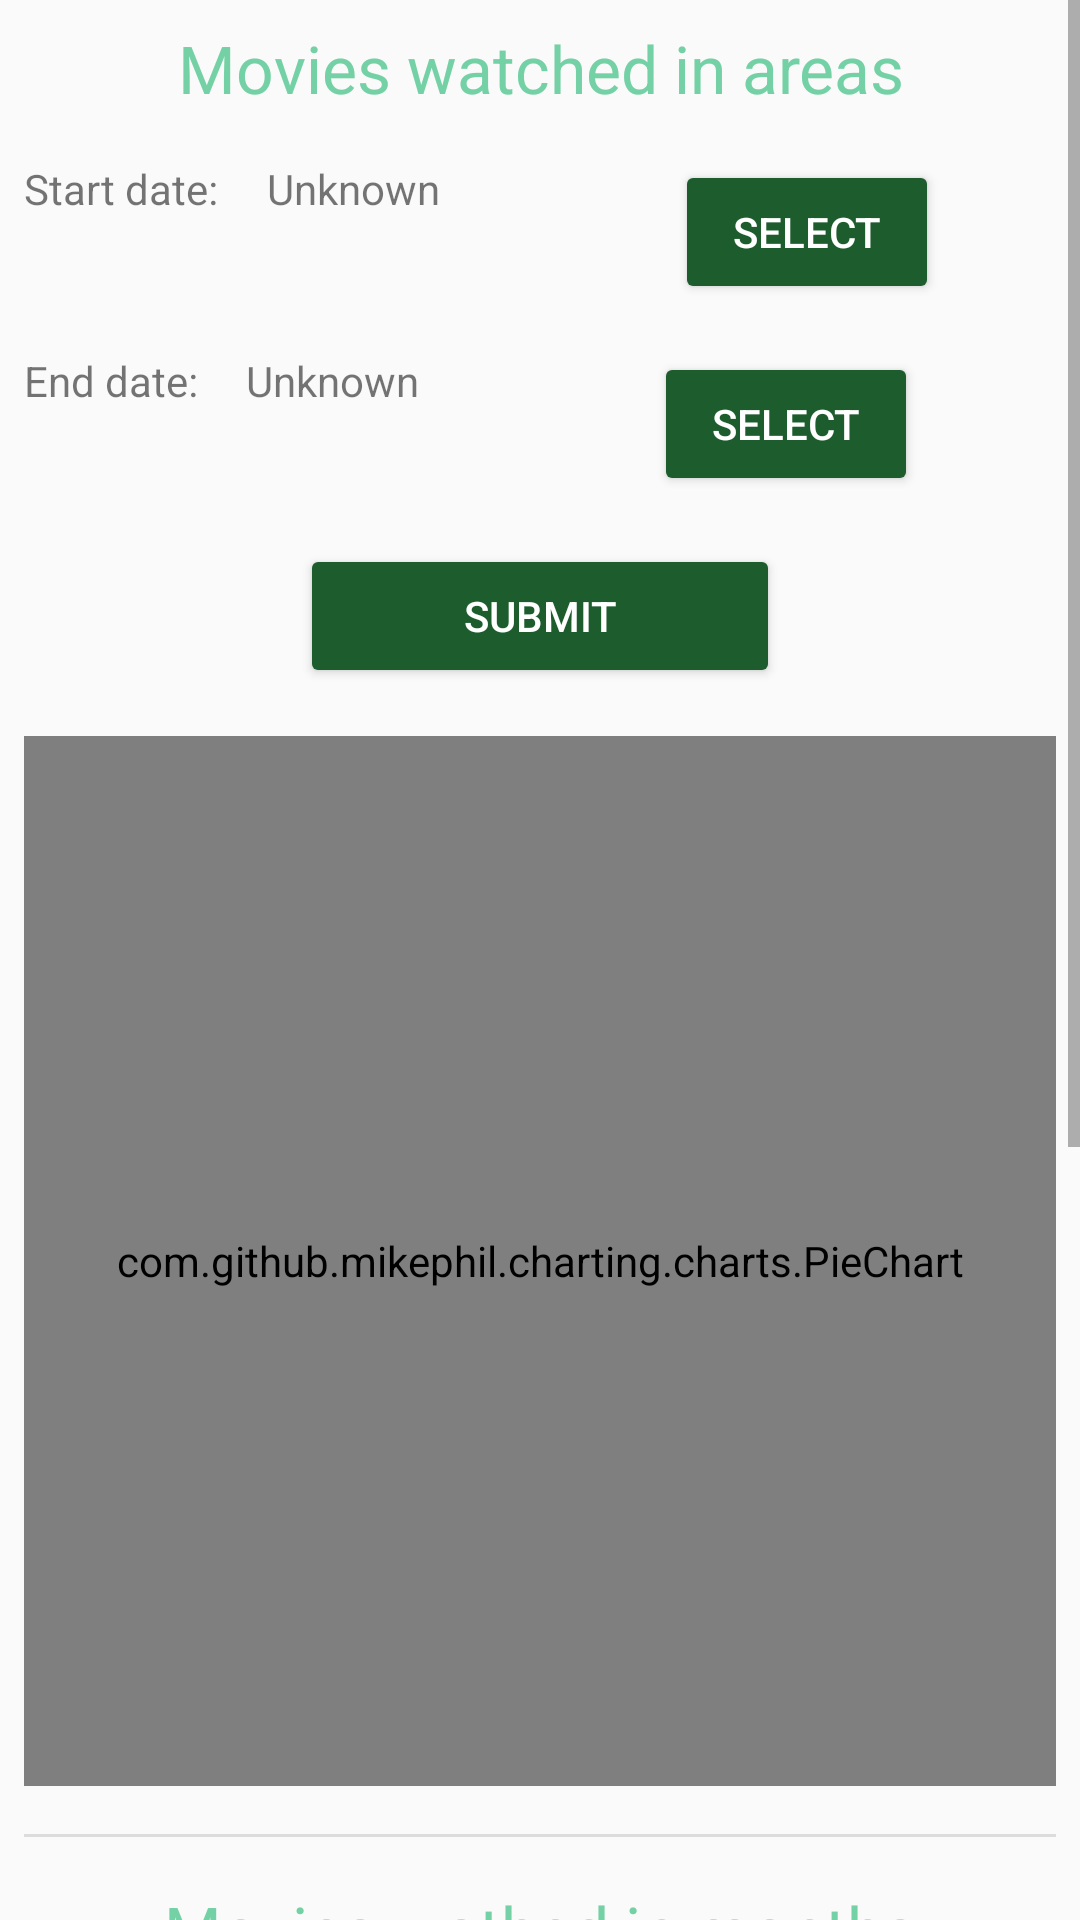

Produce the Android XML layout that renders to this screen, including the resource entries it uses.
<!-- AndroidManifest.xml: application theme AppTheme -->
<!-- res/layout/fragment_report.xml -->
<LinearLayout xmlns:android="http://schemas.android.com/apk/res/android"
    xmlns:tools="http://schemas.android.com/tools"
    android:layout_width="match_parent"
    android:layout_height="match_parent"
    tools:context="com.fit5046.m3.ui.report.ReportFragment" >

    <ScrollView
        android:layout_width="match_parent"
        android:layout_height="match_parent">

        <RelativeLayout
            android:layout_width="match_parent"
            android:layout_height="wrap_content" >

            <TextView
                android:id="@+id/textView30"
                android:layout_width="match_parent"
                android:layout_height="wrap_content"
                android:layout_margin="8dp"
                android:text="@string/movies_watched_in_areas"
                style="@style/AppTheme.Subtitle"
                android:textAlignment="center" />

            <TextView
                android:id="@+id/textView23"
                android:layout_width="wrap_content"
                android:layout_height="wrap_content"
                android:layout_below="@id/textView30"
                android:layout_marginStart="8dp"
                android:layout_marginTop="8dp"
                android:layout_marginEnd="8dp"
                android:layout_marginBottom="8dp"
                android:text="@string/start_date" />

            <TextView
                android:id="@+id/tv_start_date"
                android:layout_width="wrap_content"
                android:layout_height="wrap_content"
                android:layout_below="@id/textView30"
                android:layout_marginStart="8dp"
                android:layout_marginTop="8dp"
                android:layout_marginEnd="8dp"
                android:layout_marginBottom="8dp"
                android:layout_toEndOf="@id/textView23"
                android:minWidth="120dp"
                android:text="@string/placeholder" />

            <Button
                android:id="@+id/btn_start_date"
                android:layout_width="wrap_content"
                android:layout_height="wrap_content"
                android:layout_below="@id/textView30"
                android:layout_marginStart="8dp"
                android:layout_marginTop="8dp"
                android:layout_marginEnd="8dp"
                android:layout_marginBottom="8dp"
                android:layout_toEndOf="@id/tv_start_date"
                style="@style/Widget.AppCompat.Button.Colored"
                android:text="@string/select" />

            <TextView
                android:id="@+id/textView27"
                android:layout_width="wrap_content"
                android:layout_height="wrap_content"
                android:layout_below="@id/btn_start_date"
                android:layout_marginStart="8dp"
                android:layout_marginTop="8dp"
                android:layout_marginEnd="8dp"
                android:layout_marginBottom="8dp"
                android:text="@string/end_date" />

            <TextView
                android:id="@+id/tv_end_date"
                android:layout_width="wrap_content"
                android:layout_height="wrap_content"
                android:layout_below="@id/btn_start_date"
                android:layout_marginStart="8dp"
                android:layout_marginTop="8dp"
                android:layout_marginEnd="8dp"
                android:layout_marginBottom="8dp"
                android:layout_toEndOf="@id/textView27"
                android:minWidth="120dp"
                android:text="@string/placeholder" />

            <Button
                android:id="@+id/btn_end_date"
                android:layout_width="wrap_content"
                android:layout_height="wrap_content"
                android:layout_below="@id/btn_start_date"
                android:layout_marginStart="8dp"
                android:layout_marginTop="8dp"
                android:layout_marginEnd="8dp"
                android:layout_marginBottom="8dp"
                android:layout_toEndOf="@id/tv_end_date"
                style="@style/Widget.AppCompat.Button.Colored"
                android:text="@string/select" />

            <Button
                android:id="@+id/btn_confirm_pie"
                android:layout_width="match_parent"
                android:layout_height="wrap_content"
                android:layout_alignWithParentIfMissing="false"
                android:layout_below="@id/btn_end_date"
                android:layout_marginStart="100dp"
                android:layout_marginTop="8dp"
                android:layout_marginEnd="100dp"
                android:layout_marginBottom="8dp"
                android:minWidth="100dp"
                android:text="@string/submit"
                style="@style/Widget.AppCompat.Button.Colored"
                android:textAlignment="center" />

            <com.github.mikephil.charting.charts.PieChart
                android:id="@+id/chart_pie"
                android:layout_width="match_parent"
                android:layout_height="350dp"
                android:layout_below="@id/btn_confirm_pie"
                android:layout_marginStart="8dp"
                android:layout_marginTop="8dp"
                android:layout_marginEnd="8dp"
                android:layout_marginBottom="8dp" >

            </com.github.mikephil.charting.charts.PieChart>

            <TextView
                android:id="@+id/textView32"
                android:layout_width="match_parent"
                android:layout_height="wrap_content"
                android:layout_below="@id/divider7"
                android:layout_marginStart="8dp"
                android:layout_marginTop="8dp"
                android:layout_marginEnd="8dp"
                android:layout_marginBottom="8dp"
                android:text="@string/movies_wathed_in_months"
                style="@style/AppTheme.Subtitle"
                android:textAlignment="center" />

            <View
                android:id="@+id/divider7"
                android:layout_width="match_parent"
                android:layout_height="1dp"
                android:layout_below="@id/chart_pie"
                android:layout_margin="8dp"
                android:background="?android:attr/listDivider" />

            <TextView
                android:id="@+id/textView34"
                android:layout_width="wrap_content"
                android:layout_height="wrap_content"
                android:layout_below="@id/textView32"
                android:layout_marginStart="8dp"
                android:layout_marginTop="8dp"
                android:layout_marginEnd="8dp"
                android:layout_marginBottom="8dp"
                android:text="@string/in_year" />

            <com.github.mikephil.charting.charts.BarChart
                android:id="@+id/chart_bar"
                android:layout_width="match_parent"
                android:layout_height="350dp"
                android:layout_below="@id/spinner_year"
                android:layout_marginStart="8dp"
                android:layout_marginTop="8dp"
                android:layout_marginEnd="8dp"
                android:layout_marginBottom="8dp" />

            <Spinner
                android:id="@+id/spinner_year"
                android:layout_width="match_parent"
                android:layout_height="wrap_content"
                android:layout_below="@id/textView32"
                android:layout_marginStart="8dp"
                android:layout_marginTop="8dp"
                android:layout_marginEnd="8dp"
                android:layout_marginBottom="8dp"
                android:layout_toEndOf="@id/textView34" />

        </RelativeLayout>
    </ScrollView>
</LinearLayout>
<!-- resources referenced by this layout -->
<resources>
  <string name="end_date">End date:</string>
  <string name="in_year">In year:</string>
  <string name="movies_watched_in_areas">Movies watched in areas</string>
  <string name="movies_wathed_in_months">Movies wathed in months</string>
  <string name="placeholder"> Unknown </string>
  <string name="select">select</string>
  <string name="start_date">Start date:</string>
  <string name="submit">Submit</string>
  <style name="AppTheme.Subtitle">
          <item name="android:textSize">22sp</item>
          <item name="fontWeight">400</item>
          <item name="fontFamily">@font/ubuntu</item>
          <item name="android:textColor">@color/colorPrimary</item>
      </style>
  <style name="AppTheme" parent="Theme.AppCompat.Light.DarkActionBar">
          
          <item name="colorPrimary">@color/colorPrimary</item>
          <item name="colorPrimaryDark">@color/colorPrimaryDark</item>
          <item name="colorAccent">@color/colorAccent</item>
      </style>
  <color name="colorPrimary">#73d1a5</color>
  <color name="colorPrimaryDark">#56a37f</color>
  <color name="colorAccent">#1c5c2d</color>
</resources>
